Photos from the image-classification dataset "datasets" in the GitHub repository doroke7/landan-sample-python. Its 4 classes are: club, diamond, heart, spade.

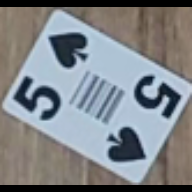
Label: spade

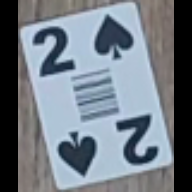
Label: spade

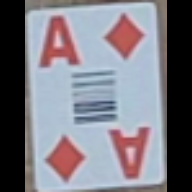
Label: diamond

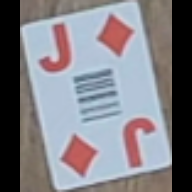
Label: diamond

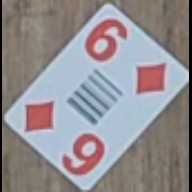
Label: diamond

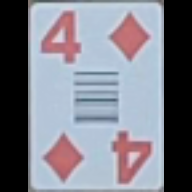
Label: diamond
